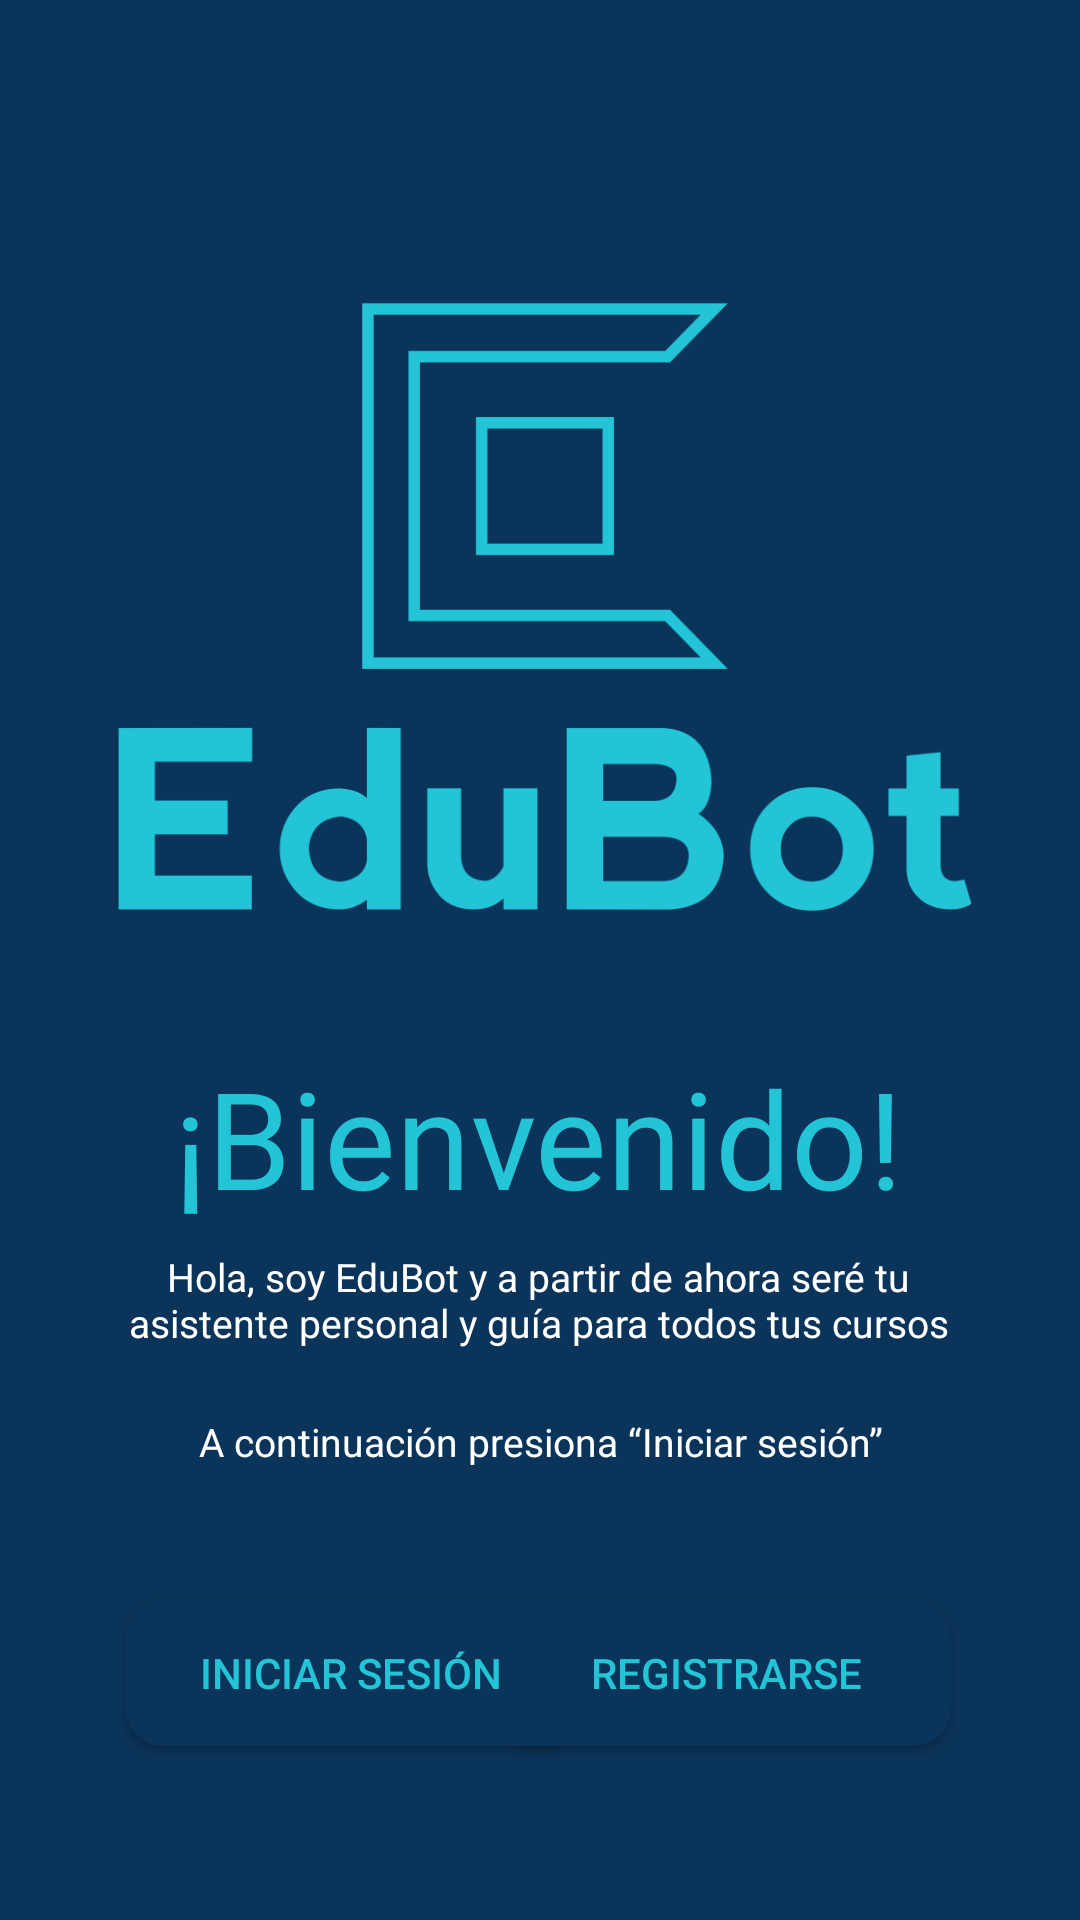

Here is an Android app screen rendered from its layout file. Give the layout XML and the strings, colors and styles it references.
<!-- AndroidManifest.xml: application theme Theme.EduBotV2 -->
<!-- res/layout/activity_main.xml -->
<?xml version="1.0" encoding="utf-8"?>
<androidx.constraintlayout.widget.ConstraintLayout xmlns:android="http://schemas.android.com/apk/res/android"
    xmlns:app="http://schemas.android.com/apk/res-auto"
    xmlns:tools="http://schemas.android.com/tools"
    android:layout_width="match_parent"
    android:layout_height="match_parent"
    android:background="#0B345A"
    tools:context=".MainActivity">

    <ImageView
        android:id="@+id/imageView"
        android:layout_width="328dp"
        android:layout_height="380dp"
        app:layout_constraintBottom_toBottomOf="parent"
        app:layout_constraintEnd_toEndOf="parent"
        app:layout_constraintHorizontal_bias="0.554"
        app:layout_constraintStart_toStartOf="parent"
        app:layout_constraintTop_toTopOf="parent"
        app:layout_constraintVertical_bias="0.048"
        app:srcCompat="@drawable/resource_default" />

    <TextView
        android:id="@+id/textView"
        android:layout_width="wrap_content"
        android:layout_height="wrap_content"
        android:backgroundTint="@color/btnColor"
        android:fontFamily="@font/roboto_condensed_bold"
        android:text="¡Bienvenido!"
        android:textColor="#22C4D6"
        android:textSize="45dp"
        android:typeface="monospace"
        app:layout_constraintBottom_toBottomOf="parent"
        app:layout_constraintEnd_toEndOf="parent"
        app:layout_constraintHorizontal_bias="0.497"
        app:layout_constraintStart_toStartOf="parent"
        app:layout_constraintTop_toTopOf="@+id/imageView"
        app:layout_constraintVertical_bias="0.593" />

    <TextView
        android:id="@+id/textView2"
        android:layout_width="298dp"
        android:layout_height="55dp"
        android:layout_marginStart="94dp"
        android:layout_marginTop="14dp"
        android:layout_marginEnd="94dp"
        android:text="Hola, soy EduBot y a partir de ahora seré tu asistente personal y guía para todos tus cursos"
        android:textAlignment="center"
        android:textColor="#FFFFFF"
        android:textSize="13dp"
        app:layout_constraintBottom_toTopOf="@+id/textView3"
        app:layout_constraintEnd_toEndOf="parent"
        app:layout_constraintHorizontal_bias="0.506"
        app:layout_constraintStart_toStartOf="parent"
        app:layout_constraintTop_toBottomOf="@+id/textView" />

    <TextView
        android:id="@+id/textView3"
        android:layout_width="337dp"
        android:layout_height="57dp"
        android:layout_marginStart="75dp"
        android:layout_marginEnd="75dp"
        android:layout_marginBottom="11dp"
        android:text="A continuación presiona “Iniciar sesión”"
        android:textAlignment="center"
        android:textColor="#FFFFFF"
        android:textSize="13dp"
        app:layout_constraintBottom_toTopOf="@+id/btnregister"
        app:layout_constraintEnd_toEndOf="parent"
        app:layout_constraintStart_toStartOf="parent"
        app:layout_constraintTop_toBottomOf="@+id/textView2" />

    <Button
        android:id="@+id/btnlogin"
        android:layout_width="150dp"
        android:layout_height="wrap_content"
        android:width="132dp"
        style="@style/BlueButtonStyle"
        android:text="INICIAR SESIÓN"
        app:layout_constraintBottom_toBottomOf="parent"
        app:layout_constraintEnd_toEndOf="parent"
        app:layout_constraintHorizontal_bias="0.2"
        app:layout_constraintStart_toStartOf="parent"
        app:layout_constraintTop_toTopOf="@+id/imageView"
        app:layout_constraintVertical_bias="0.9" />


    <Button
        android:id="@+id/btnregister"
        android:layout_width="150dp"
        android:layout_height="wrap_content"
        android:width="132dp"
        android:text="REGISTRARSE"
        style="@style/BlueButtonStyle"
        app:layout_constraintBottom_toBottomOf="parent"
        app:layout_constraintEnd_toEndOf="parent"
        app:layout_constraintHorizontal_bias="0.795"
        app:layout_constraintStart_toStartOf="parent"
        app:layout_constraintTop_toTopOf="parent"
        app:layout_constraintVertical_bias="0.902" />

</androidx.constraintlayout.widget.ConstraintLayout>
<!-- resources referenced by this layout -->
<resources>
  <color name="btnColor">#0B345A</color>
  <!-- drawable resource_default: png bitmap (drawable, 23775 bytes) -->
  <style name="BlueButtonStyle">
          <item name="android:background">@drawable/button_blue</item>
          <item name="android:textColor">@color/txtblue</item>
      </style>
  <style name="Theme.EduBotV2" parent="Base.Theme.EduBotV2" />
  <!-- drawable button_blue (drawable) -->
  <?xml version="1.0" encoding="utf-8"?>
  <shape xmlns:android="http://schemas.android.com/apk/res/android">
      <size
          android:width="298dp"
          android:height="49dp"/>
      <corners
          android:radius="12dp"/>
      <solid android:color="@color/btnColor"></solid>
      <stroke
          android:color="@color/btnColor"
          android:width="1dp"/>
      <solid android:color="@color/btnColor"/>
  </shape>
  <color name="txtblue">#22C4D6</color>
  <style name="Base.Theme.EduBotV2" parent="Theme.Material3.DayNight.NoActionBar">
          
          
      </style>
</resources>
